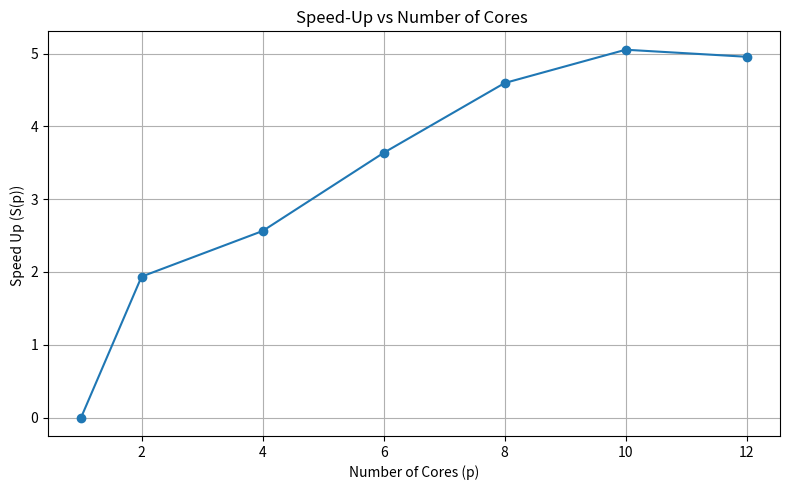

Here is the Python script that generated this plot:
import matplotlib.pyplot as plt

one_core_time = 242.927
core_counts = [1,2,4,6,8,10,12]
runtimes = [0, one_core_time/125.456, one_core_time/94.792, one_core_time/66.806, one_core_time/52.864, one_core_time/48.079, one_core_time/49.018]

print(one_core_time/125.456)
output_path = "speed-up-times.pdf"
plt.figure(figsize=(8, 5))
plt.plot(core_counts, runtimes, marker='o')
plt.title("Speed-Up vs Number of Cores ")
plt.xlabel("Number of Cores (p)")
plt.ylabel("Speed Up (S(p)) ")
plt.grid(True)
plt.tight_layout()
plt.savefig(output_path)  # 🔥 Save as PDF
plt.close()
print(f"Plot saved to {output_path}")
